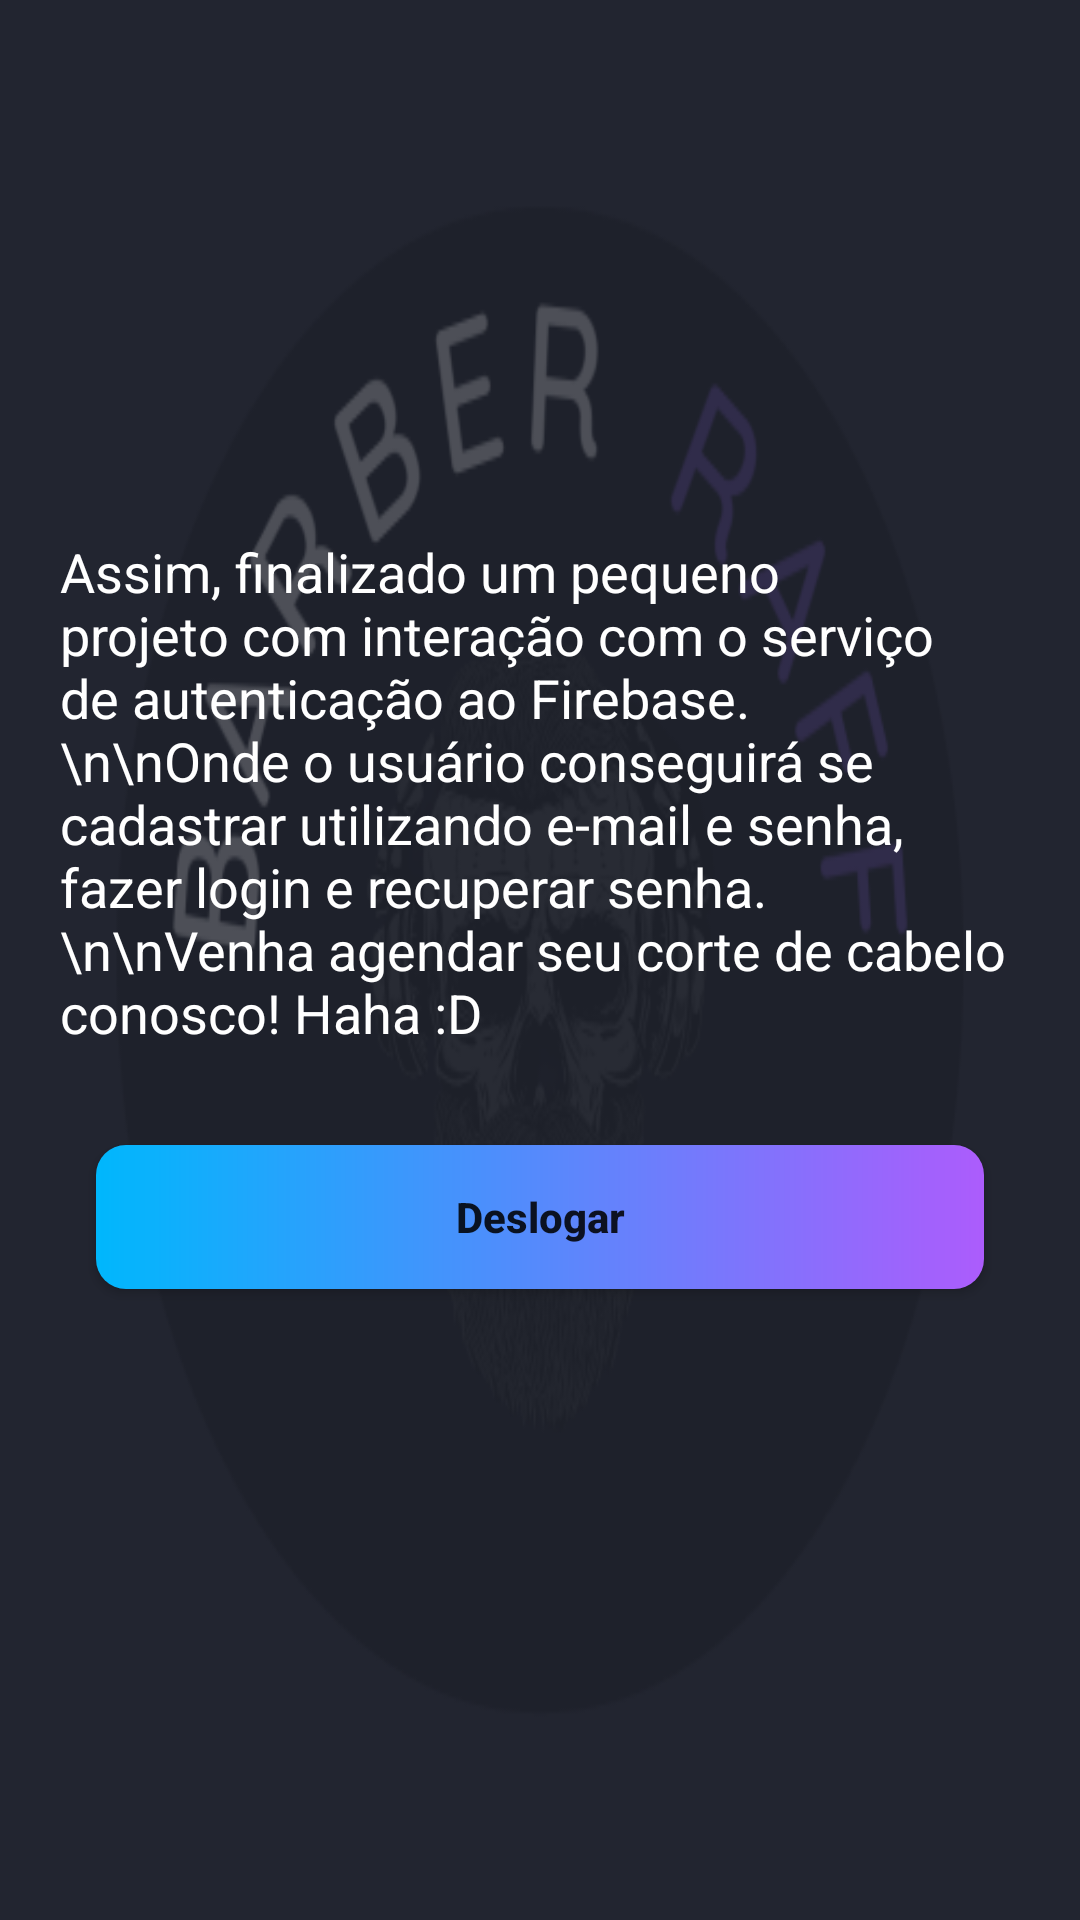

Produce the Android XML layout that renders to this screen, including the resource entries it uses.
<!-- AndroidManifest.xml: application theme Theme.AppAuth -->
<!-- res/layout/activity_main.xml -->
<?xml version="1.0" encoding="utf-8"?>
<androidx.constraintlayout.widget.ConstraintLayout xmlns:android="http://schemas.android.com/apk/res/android"
    xmlns:app="http://schemas.android.com/apk/res-auto"
    xmlns:tools="http://schemas.android.com/tools"
    android:layout_width="match_parent"
    android:layout_height="match_parent"
    android:background="@drawable/logo_activity"
    tools:context=".MainActivity">

    <TextView
        android:id="@+id/textView"
        android:layout_width="0dp"
        android:layout_height="wrap_content"
        android:layout_marginLeft="20dp"
        android:layout_marginRight="20dp"
        android:text="Assim, finalizado um pequeno projeto com interação com o serviço de autenticação ao Firebase.
        \n\nOnde o usuário conseguirá se cadastrar utilizando e-mail e senha, fazer login e recuperar senha.\n\nVenha agendar seu corte de cabelo conosco! Haha :D"
        android:textColor="@color/white"
        android:textSize="18sp"
        app:layout_constraintBottom_toTopOf="@+id/btnDeslogar"
        app:layout_constraintEnd_toEndOf="parent"
        app:layout_constraintStart_toStartOf="parent"
        app:layout_constraintTop_toTopOf="parent"
        app:layout_constraintVertical_chainStyle="packed" />

    <Button
        android:id="@+id/btnDeslogar"
        android:layout_width="match_parent"
        android:layout_height="wrap_content"
        android:layout_margin="32dp"
        android:background="@drawable/bg_button"
        android:text="Deslogar"
        android:textAllCaps="false"
        android:textStyle="bold"
        app:backgroundTint="@null"
        app:layout_constraintBottom_toBottomOf="parent"
        app:layout_constraintEnd_toEndOf="parent"
        app:layout_constraintHorizontal_bias="0.5"
        app:layout_constraintStart_toStartOf="parent"
        app:layout_constraintTop_toBottomOf="@+id/textView" />

</androidx.constraintlayout.widget.ConstraintLayout>
<!-- resources referenced by this layout -->
<resources>
  <!-- drawable bg_button (drawable) -->
  <?xml version="1.0" encoding="utf-8"?>
  <shape xmlns:android="http://schemas.android.com/apk/res/android"
      android:shape="rectangle">
  
      <gradient
          android:startColor="#00b7fc"
          android:endColor="#ac5cfc"
          />
      <corners android:radius="10dp"/>
  
  </shape>
  <!-- drawable logo_activity: png bitmap (drawable, 43304 bytes) -->
  <style name="Theme.AppAuth" parent="Theme.MaterialComponents.DayNight.NoActionBar">
          
          <item name="colorPrimary">@color/purple_500</item>
          <item name="colorPrimaryVariant">#222530</item>
          <item name="colorOnPrimary">@color/white</item>
          
          <item name="colorSecondary">#222530</item>
          <item name="colorSecondaryVariant">@color/teal_700</item>
          <item name="colorOnSecondary">@color/black</item>
  
          <item name="android:windowBackground">#222530</item>
  
  
          
          <item name="android:statusBarColor">?attr/colorPrimaryVariant</item>
          
      </style>
  <!-- not gathered from this repository: default colours our renderer supplied (Android Studio template values) -->
  <color name="purple_500">#FF6200EE</color>
  <color name="teal_700">#FF018786</color>
  <color name="black">#FF000000</color>
  <color name="white">#FFFFFFFF</color>
</resources>
